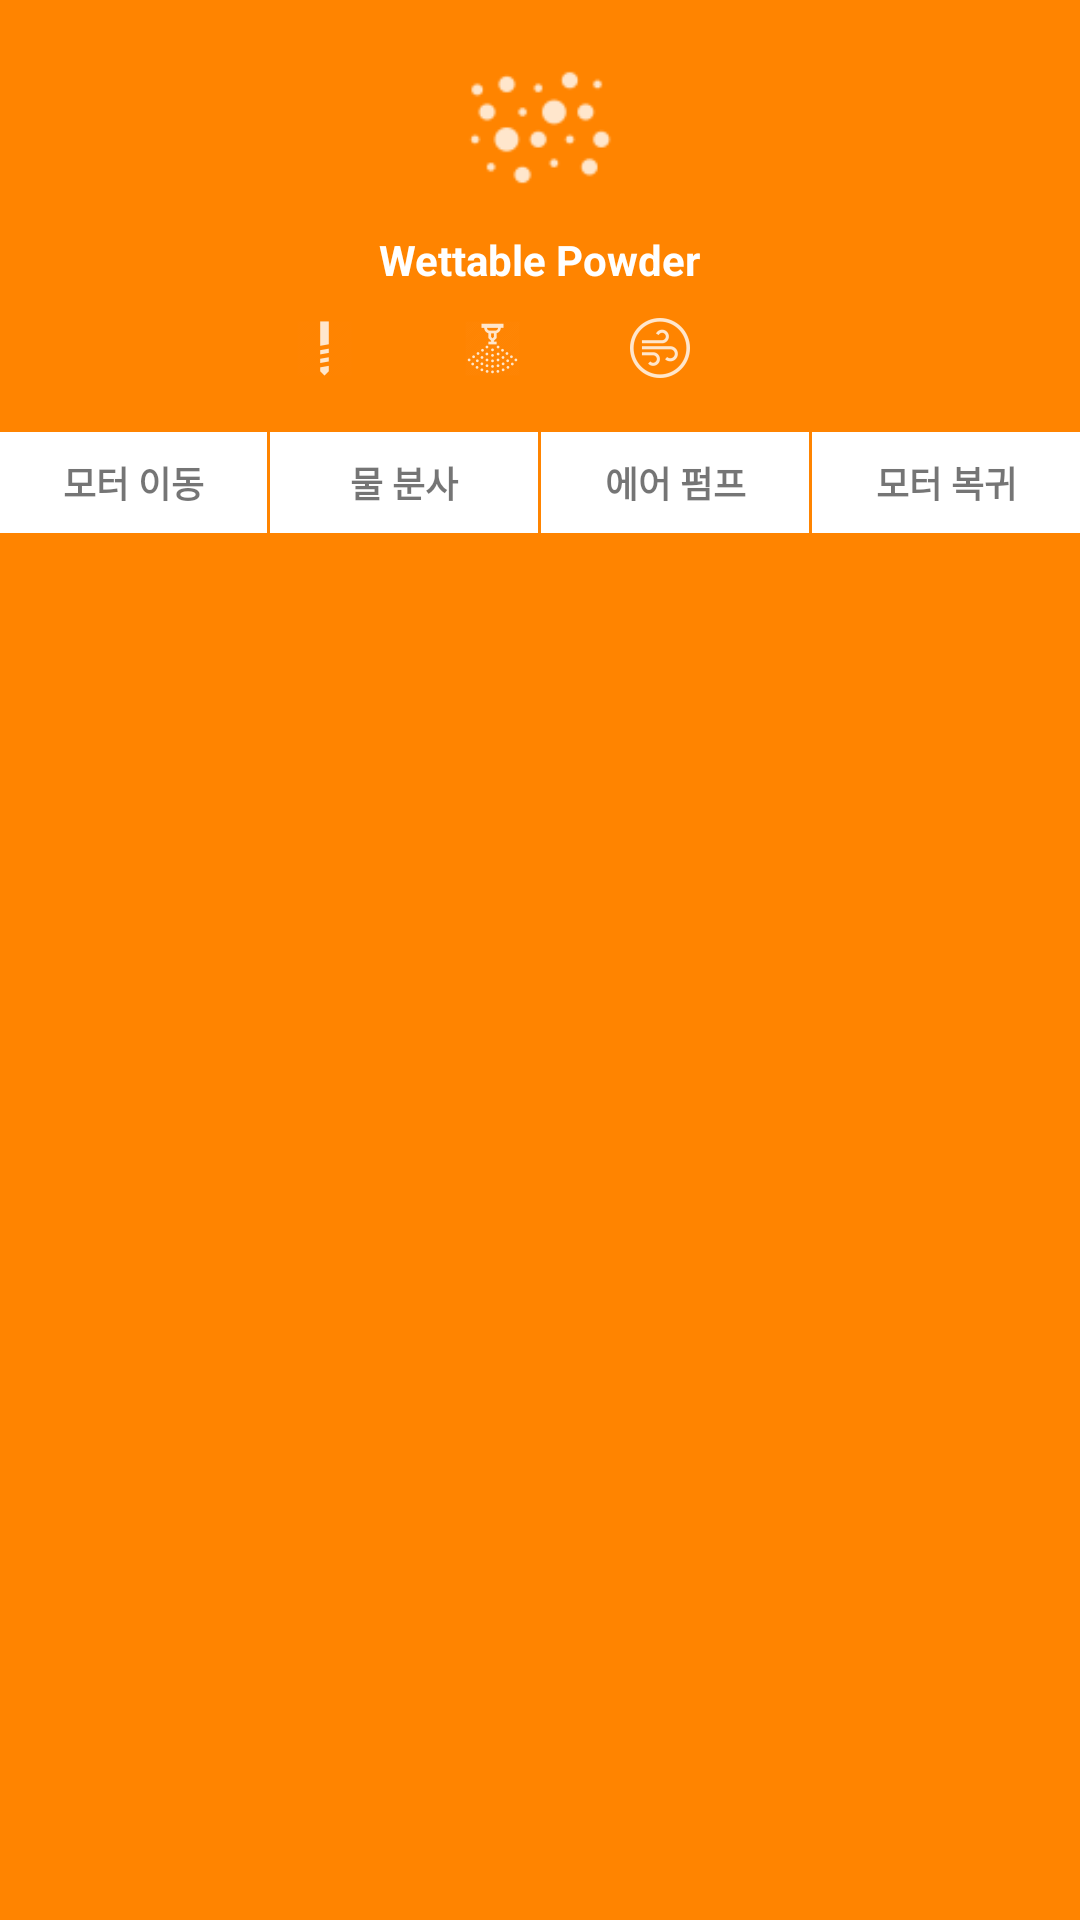

Layout XML and referenced resources for this Android screen:
<!-- AndroidManifest.xml: application theme IntroTheme -->
<!-- res/layout/view_mixing_state.xml -->
<?xml version="1.0" encoding="utf-8"?>
<RelativeLayout xmlns:android="http://schemas.android.com/apk/res/android"
    xmlns:tools="http://schemas.android.com/tools"
    android:orientation="vertical"
    android:layout_width="match_parent"
    android:layout_height="wrap_content"
    android:id="@+id/rl_mixing_view"
    android:background="#FF8400">

    <ImageView
        android:id="@+id/iv_mixing_icon"
        android:layout_width="54dp"
        android:layout_height="53dp"
        android:layout_centerHorizontal="true"
        android:layout_marginTop="16dp"
        android:src="@drawable/ic_powder" />

    <TextView
        android:id="@+id/tv_mixing_name"
        android:layout_width="wrap_content"
        android:layout_height="wrap_content"
        android:text="Wettable Powder"
        android:textStyle="bold"
        android:textColor="@android:color/white"
        android:layout_below="@id/iv_mixing_icon"
        android:layout_centerHorizontal="true"
        android:layout_marginTop="8dp"
        android:layout_marginBottom="8dp"/>

    <LinearLayout
        android:id="@+id/ll_setup_info"
        android:layout_width="match_parent"
        android:layout_height="wrap_content"
        android:orientation="horizontal"
        android:gravity="center"
        android:layout_below="@id/tv_mixing_name"
        android:layout_marginBottom="16dp">

        <ImageView
            android:layout_width="wrap_content"
            android:layout_height="wrap_content"
            android:src="@drawable/ic_drill"/>

        <TextView
            android:id="@+id/tv_motor_rotation"
            android:layout_width="wrap_content"
            android:layout_height="wrap_content"
            android:layout_marginStart="12dp"
            android:layout_marginEnd="12dp"
            android:paddingEnd="4dp"
            android:paddingStart="4dp"
            tools:text="--"
            android:textStyle="bold"
            android:textColor="@android:color/white"/>

        <ImageView
            android:layout_width="wrap_content"
            android:layout_height="wrap_content"
            android:src="@drawable/ic_spray"/>

        <TextView
            android:id="@+id/tv_water_spray"
            android:layout_width="wrap_content"
            android:layout_height="wrap_content"
            android:paddingEnd="4dp"
            android:paddingStart="4dp"
            android:layout_marginStart="12dp"
            android:layout_marginEnd="12dp"
            tools:text="--"
            android:textStyle="bold"
            android:textColor="@android:color/white"/>

        <ImageView
            android:id="@+id/iv_air_pump_icon"
            android:layout_width="wrap_content"
            android:layout_height="wrap_content"
            android:src="@drawable/ic_air"/>

        <TextView
            android:id="@+id/tv_air_pump"
            android:layout_width="wrap_content"
            android:layout_height="wrap_content"
            android:layout_marginStart="12dp"
            android:layout_marginEnd="12dp"
            android:paddingEnd="4dp"
            android:paddingStart="4dp"
            tools:text="--"
            android:textStyle="bold"
            android:textColor="@android:color/white"/>

    </LinearLayout>

    <LinearLayout
        android:layout_width="match_parent"
        android:layout_height="wrap_content"
        android:orientation="horizontal"
        android:layout_below="@id/ll_setup_info">

        <TextView
            android:id="@+id/tv_motor_rotation_state"
            android:layout_width="0px"
            android:layout_height="wrap_content"
            android:layout_weight="1"
            android:layout_marginEnd="1dp"
            android:background="@android:color/white"
            android:gravity="center"
            android:padding="8dp"
            android:textStyle="bold"
            android:textSize="12sp"
            android:text="모터 이동"/>

        <TextView
            android:id="@+id/tv_spray_water_state"
            android:layout_width="0px"
            android:layout_height="wrap_content"
            android:layout_weight="1"
            android:layout_marginEnd="1dp"
            android:background="@android:color/white"
            android:gravity="center"
            android:padding="8dp"
            android:textStyle="bold"
            android:textSize="12sp"
            android:text="물 분사"/>

        <TextView
            android:id="@+id/tv_air_pump_state"
            android:layout_width="0px"
            android:layout_height="wrap_content"
            android:layout_weight="1"
            android:layout_marginEnd="1dp"
            android:background="@android:color/white"
            android:gravity="center"
            android:padding="8dp"
            android:textStyle="bold"
            android:textSize="12sp"
            android:text="에어 펌프"/>

        <TextView
            android:id="@+id/tv_motor_return_state"
            android:layout_width="0px"
            android:layout_height="wrap_content"
            android:layout_weight="1"
            android:background="@android:color/white"
            android:gravity="center"
            android:padding="8dp"
            android:textStyle="bold"
            android:textSize="12sp"
            android:text="모터 복귀"/>



    </LinearLayout>

</RelativeLayout>
<!-- resources referenced by this layout -->
<resources>
  <!-- drawable ic_air: png bitmap (drawable-hdpi, 629 bytes) -->
  <!-- drawable ic_drill: png bitmap (drawable-hdpi, 266 bytes) -->
  <!-- drawable ic_powder: png bitmap (drawable-hdpi, 646 bytes) -->
  <!-- drawable ic_spray: png bitmap (drawable-hdpi, 606 bytes) -->
  <style name="IntroTheme" parent="Theme.AppCompat.Light.NoActionBar">
          
          <item name="colorPrimary">@color/colorPrimary</item>
          <item name="colorPrimaryDark">@color/colorPrimaryDark</item>
          <item name="colorAccent">@color/colorAccent</item>
      </style>
  <color name="colorPrimary">#01A9F2</color>
  <color name="colorPrimaryDark">#0187D0</color>
  <color name="colorAccent">#D81B60</color>
</resources>
